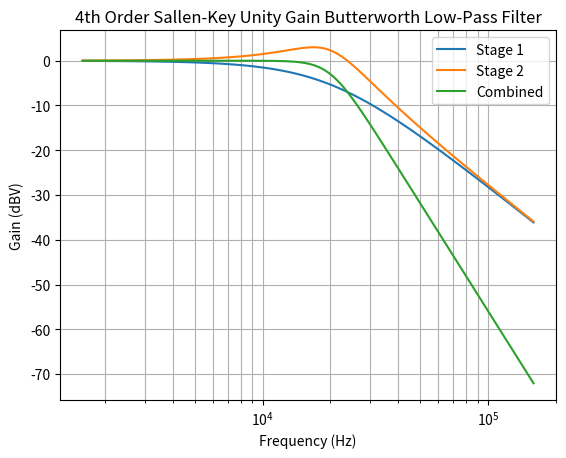

Python code for this plot:
#*******************************************************************************
#
# File: sallen_key_lp_filter_20khz.py
# Author: Ryan Clarke (kj6msg@arrl.net)
#
# 4th Order Sallen-Key Unity Gain Butterworth Low-Pass Filter
#
# History:
#
# v1.0 - First release
#
#*******************************************************************************

import math
from scipy import signal
import matplotlib.pyplot as plt

fc = 20000.     # sample rate (Hz)
C = 3300e-12    # base capacitor

# 4th order Sallen-Key Butterworth filter Q values
Q1 = 0.5412
Q2 = 1.3065

# Sallen-Key ratio components (equal resistors)
m = 1
n1 = 4 * Q1 * Q1
n2 = 4 * Q2 * Q2

# Sallen-Key capacitor and resistor computations
C1_1 = C
C2_1 = n1 * C
#C2_1 = 3900e-12

C1_2 = C
C2_2 = n2 * C
#C2_2 = 0.022e-6

R_1 = 1. / (2 * math.pi * fc * C * math.sqrt(m * n1))
#R_1 = 2.2e3
R_2 = 1. / (2 * math.pi * fc * C * math.sqrt(m * n2))
#R_2 = 910
#R_2 = 1000

print("4th Order Sallen-Key Unity Gain Butterworth Low-Pass Filter")

print()
print("Stage One:")
print("Fc:", fc)
print("C1:", C1_1)
print("C2:", C2_1)
print("R1:", R_1)
print("R2:", R_1)

print()
print("Stage Two:")
print("Fc:", fc)
print("C1:", C1_2)
print("C2:", C2_2)
print("R1:", R_2)
print("R2:", R_2)

# plot the frequency response of each stage and the complete filter
num1 = [1]
den1 = [C1_1 * C2_1 * R_1 * R_1, C1_1 * (R_1 + R_1), 1]

num2 = [1]
den2 = [C1_2 * C2_2 * R_2 * R_2, C1_2 * (R_2 + R_2), 1]

s1 = signal.lti(num1, den1)
s2 = signal.lti(num2, den2)

w1, mag1, phase1 = s1.bode()
w2, mag2, phase2 = s2.bode()

w1 = w1 / (2 * math.pi)
w2 = w2 / (2 * math.pi)

plt.figure()
plt.semilogx(w1, mag1)
plt.semilogx(w2, mag2)
plt.semilogx(w1, mag1+mag2)
plt.legend(['Stage 1', 'Stage 2', 'Combined'])
plt.grid(True, which='both')
plt.title('4th Order Sallen-Key Unity Gain Butterworth Low-Pass Filter')
plt.ylabel('Gain (dBV)')
plt.xlabel('Frequency (Hz)')
plt.show()
